Run: headless pygame with SDL's dummy video driver; simulated clock (each Clock.tick advances the game by its frame time, no real sleeping); random seed 0; keys injected as events and as key.get_pressed() state; mouse plan: one left click at the window centre at the start of phase 2, then a move to the lower-right quarter at the start of phase 3.
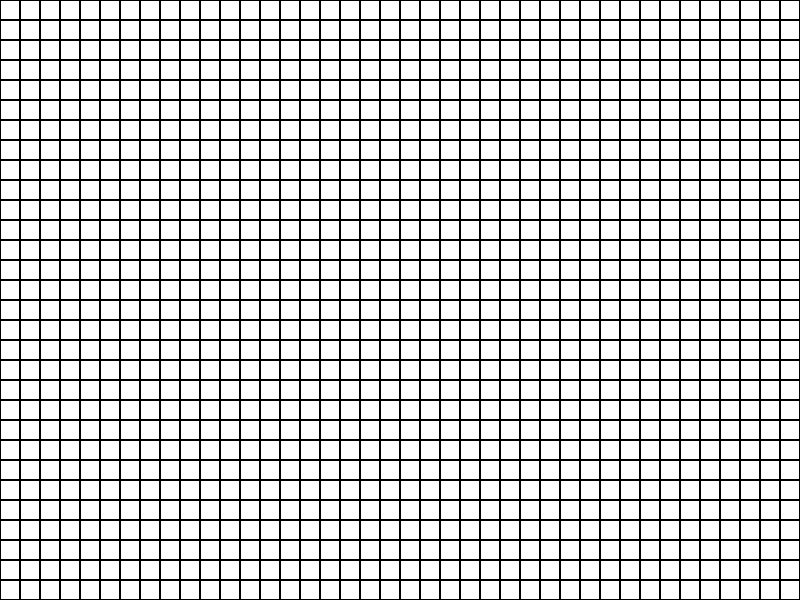
Frame 1 of 4 · flips 1–60 · no input
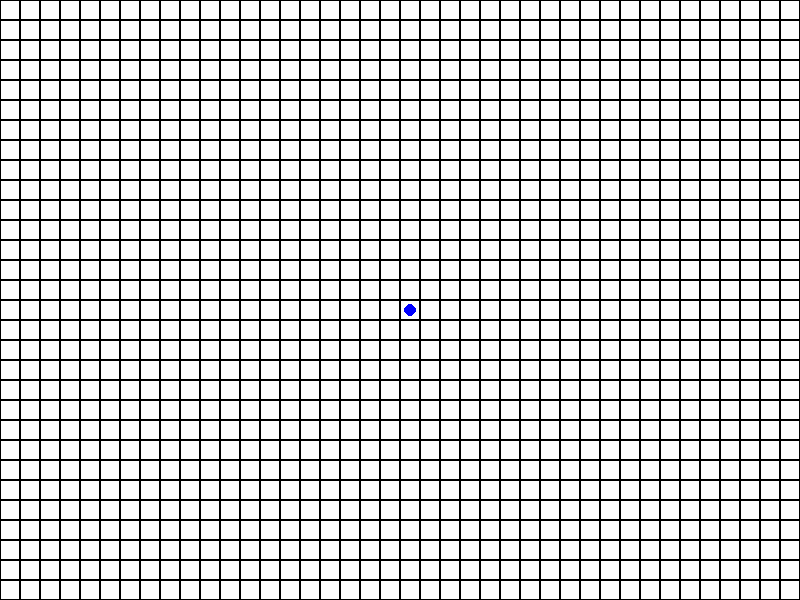
Frame 2 of 4 · flips 61–180 · clicked the window centre · tapped SPACE, RETURN · held RIGHT (→), D
Frame 3 of 4 · flips 181–300 · moved the mouse to the lower-right quarter · held DOWN (↓), S · screen unchanged from frame 2, image omitted
Frame 4 of 4 · flips 301–420 · held LEFT (←), A, UP (↑), W · screen unchanged from frame 3, image omitted

The pygame program that drew these frames:

import pygame
import math
import heapq

WHITE = (255, 255, 255)
BLACK = (0, 0, 0)
RED = (255, 0, 0)
GREEN = (0, 255, 0)
BLUE = (0, 0, 255)

pygame.init()

# Grid dimensions
GRID_WIDTH = 800
GRID_HEIGHT = 600
CELL_SIZE = 20
NUM_ROWS = GRID_HEIGHT // CELL_SIZE
NUM_COLS = GRID_WIDTH // CELL_SIZE

screen = pygame.display.set_mode((GRID_WIDTH, GRID_HEIGHT))
pygame.display.set_caption('A* Algorithm')

# Node class to represent each cell in the grid
class Node:
    def __init__(self, row, col):
        self.row = row
        self.col = col
        self.is_obstacle = False
        self.neighbors = []
        self.parent = None
        self.g_score = float('inf')
        self.f_score = float('inf')
        self.is_open = False
        self.is_closed = False

    def __lt__(self, other):
        return self.f_score < other.f_score

grid = [[Node(row, col) for col in range(NUM_COLS)] for row in range(NUM_ROWS)]
start_node = grid[20][1]
end_node = grid[NUM_ROWS - 3][NUM_COLS - 3]

# Heuristic function (Euclidean distance)
def heuristic(node1, node2):
    return math.sqrt((node1.row - node2.row)**2 + (node1.col - node2.col)**2)

def get_neighbors(node):
    neighbors = []
    row, col = node.row, node.col
    if row > 0:
        neighbors.append(grid[row - 1][col])
    if row < NUM_ROWS - 1:
        neighbors.append(grid[row + 1][col])
    if col > 0:
        neighbors.append(grid[row][col - 1])
    if col < NUM_COLS - 1:
        neighbors.append(grid[row][col + 1])
    return [neighbor for neighbor in neighbors if not neighbor.is_obstacle]

def a_star_algorithm(start, end):
    open_set = []
    heapq.heappush(open_set, start)
    start.g_score = 0
    start.f_score = heuristic(start, end)

    while open_set:
        current_node = heapq.heappop(open_set)

        if current_node == end:
            # Reconstruct path
            path = []
            node = current_node
            while node:
                path.append(node)
                node = node.parent
            return path[::-1]

        current_node.is_closed = True
        for neighbor in get_neighbors(current_node):
            if neighbor.is_closed:
                continue

            tentative_g_score = current_node.g_score + heuristic(current_node, neighbor)
            if tentative_g_score < neighbor.g_score:
                neighbor.parent = current_node
                neighbor.g_score = tentative_g_score
                neighbor.f_score = neighbor.g_score + heuristic(neighbor, end)
                if not neighbor.is_open:
                    heapq.heappush(open_set, neighbor)
                    neighbor.is_open = True

def draw_start_point():
    pygame.draw.circle(screen, BLUE, (start_node.col * CELL_SIZE + CELL_SIZE // 2, start_node.row * CELL_SIZE + CELL_SIZE // 2), 6)

def draw_end_point():
    pygame.draw.circle(screen, RED, (end_node.col * CELL_SIZE + CELL_SIZE // 2, end_node.row * CELL_SIZE + CELL_SIZE // 2), 6)

def draw_path(path):
    for i in range(len(path) - 1):
        current_node = path[i]
        next_node = path[i + 1]
        pygame.draw.line(screen, GREEN, (current_node.col * CELL_SIZE + CELL_SIZE // 2, current_node.row * CELL_SIZE + CELL_SIZE // 2),
                         (next_node.col * CELL_SIZE + CELL_SIZE // 2, next_node.row * CELL_SIZE + CELL_SIZE // 2), 6)
        pygame.display.flip()
        pygame.time.delay(75)

def draw_grid():
    for row in grid:
        for node in row:
            if node.is_obstacle:
                pygame.draw.rect(screen, BLACK, (node.col * CELL_SIZE, node.row * CELL_SIZE, CELL_SIZE, CELL_SIZE))
            else:
                pygame.draw.rect(screen, WHITE, (node.col * CELL_SIZE, node.row * CELL_SIZE, CELL_SIZE, CELL_SIZE))
            pygame.draw.rect(screen, BLACK, (node.col * CELL_SIZE, node.row * CELL_SIZE, CELL_SIZE, CELL_SIZE), 1)

def reset_grid():
    for row in grid:
        for node in row:
            node.is_open = False
            node.is_closed = False
            node.g_score = float('inf')
            node.f_score = float('inf')
            node.parent = None

def reset():
    global setting_start, setting_end
    reset_grid()
    setting_start = True
    setting_end = False

setting_start = True
setting_end = False
running = True
algorithm_running = False
time_since_completion = 0
delay_duration = 9000
last_clicked_node = None  

while running:
    for event in pygame.event.get():
        if event.type == pygame.QUIT:
            running = False

        if not algorithm_running:
            if event.type == pygame.MOUSEBUTTONDOWN:
                col = event.pos[0] // CELL_SIZE
                row = event.pos[1] // CELL_SIZE

                clicked_node = grid[row][col]

                if event.button == 1:
                    if setting_start:
                        start_node = clicked_node
                        setting_start = False
                        setting_end = True
                    elif setting_end:
                        if clicked_node != start_node:
                            end_node = clicked_node
                            setting_end = False
                            algorithm_running = True

                elif event.button == 3:
                    if clicked_node != start_node and clicked_node != end_node:
                        clicked_node.is_obstacle = not clicked_node.is_obstacle

                last_clicked_node = clicked_node

    draw_grid()

    if not setting_start:
        draw_start_point()
    if not setting_end and algorithm_running:
        draw_end_point()

    if algorithm_running:
        if time_since_completion == 0:
            # Mark the start time of the delay
            time_since_completion = pygame.time.get_ticks()

        # Perform the A* algorithm during the delay
        if pygame.time.get_ticks() - time_since_completion <= delay_duration:
            path = a_star_algorithm(start_node, end_node)

            if path:
                draw_path(path)
                pygame.display.flip()
            continue # Skip the rest of the loop during the delay

        # Reset everything after the delay
        reset()
        algorithm_running = False
        time_since_completion = 0

    pygame.display.flip()

pygame.quit()
